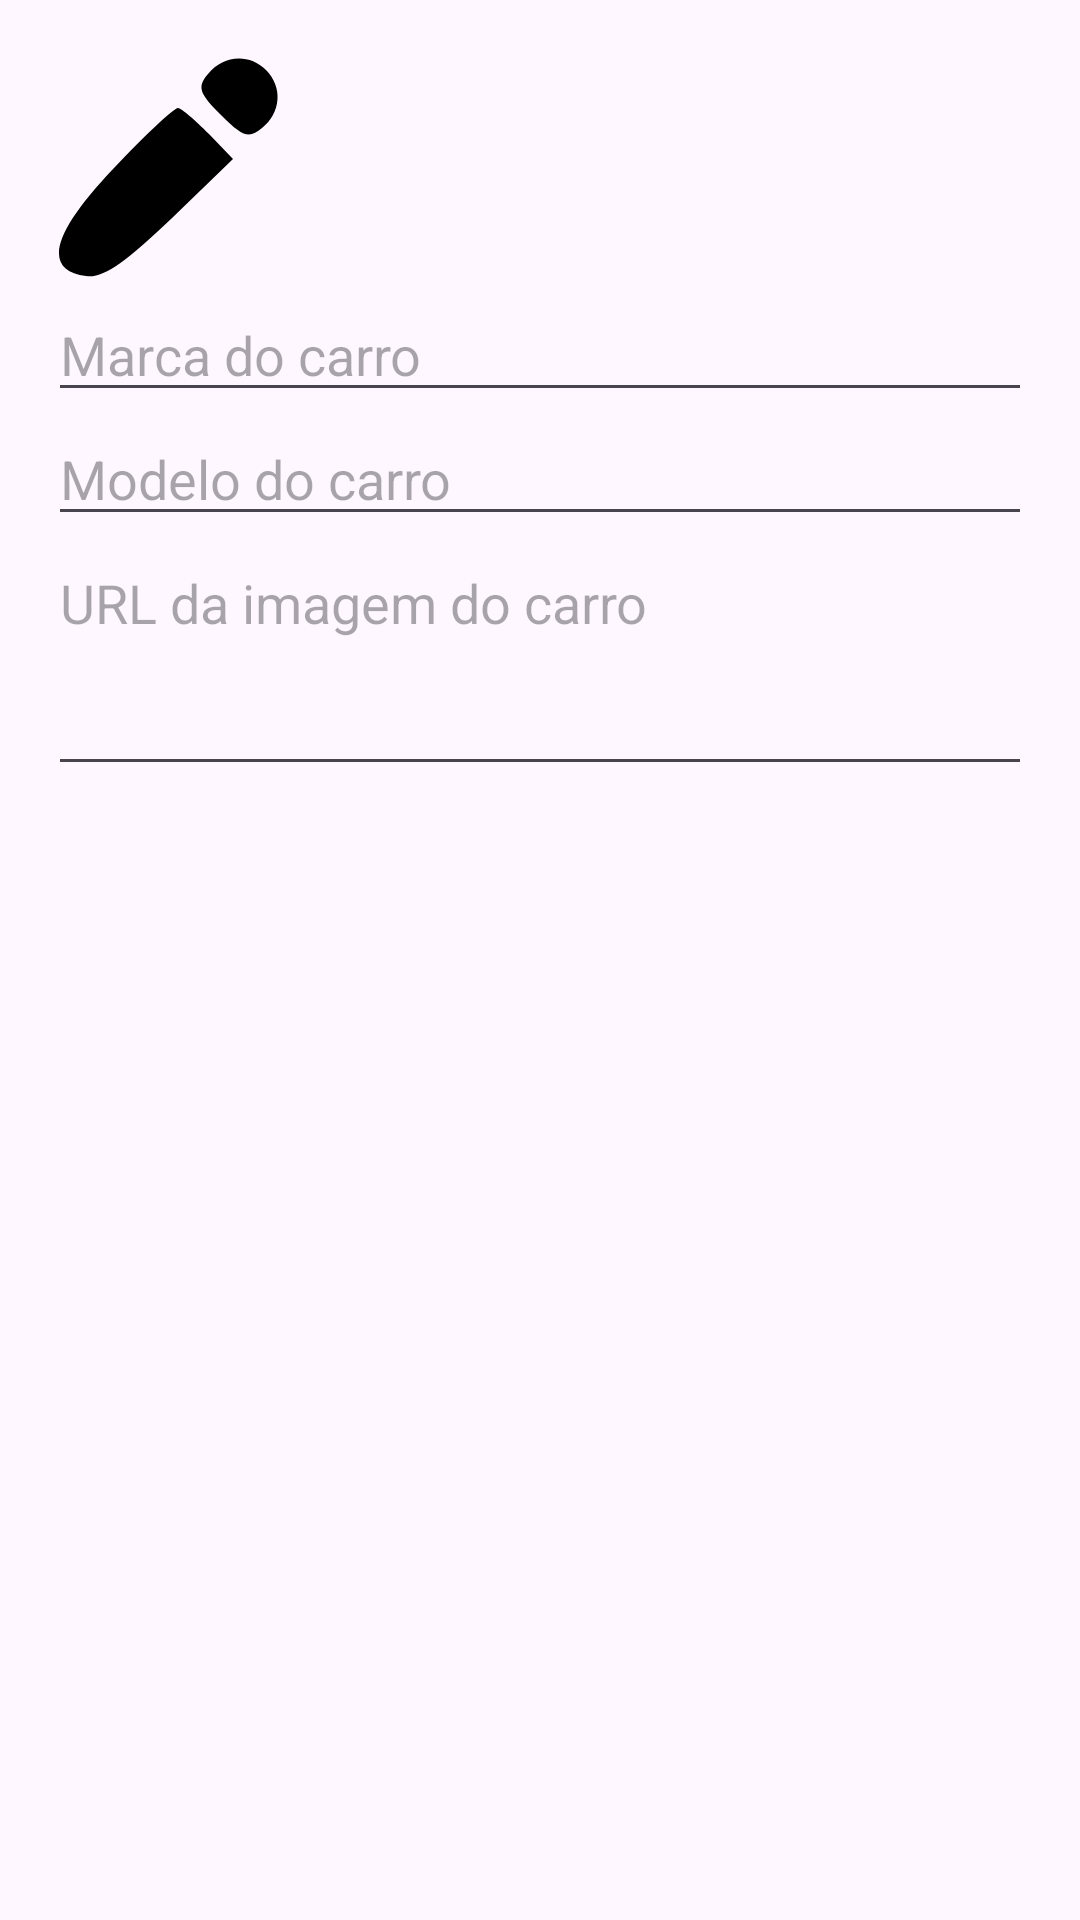

Produce the Android XML layout that renders to this screen, including the resource entries it uses.
<!-- AndroidManifest.xml: application theme Theme.FABIANO_96044_3SIPG_CARROS -->
<!-- res/layout/dialog_edit_carro.xml -->
<LinearLayout xmlns:android="http://schemas.android.com/apk/res/android"
    android:layout_width="match_parent"
    android:layout_height="wrap_content"
    xmlns:tools="http://schemas.android.com/tools"
    xmlns:app="http://schemas.android.com/apk/res-auto"
    android:orientation="vertical"
    android:padding="16dp">

    <ImageView
        android:id="@+id/logoCarro"
        android:layout_width="80dp"
        android:layout_height="80dp"
        android:src="@drawable/ic_edit"
        app:layout_constraintStart_toStartOf="parent"
        tools:ignore="MissingConstraints"
        tools:layout_editor_absoluteY="1dp" />

    <EditText
        android:id="@+id/editTextCarroMarca"
        android:layout_width ="match_parent"
        android:layout_height ="wrap_content"
        android:hint="Marca do carro" />
    <EditText
        android:id="@+id/editTextCarroModelo"
        android:layout_width ="match_parent"
        android:layout_height ="wrap_content"
        android:hint="Modelo do carro" />
    <EditText
        android:id="@+id/editLogo"
        android:layout_width="match_parent"
        android:layout_height="wrap_content"
        android:gravity="top"
        android:hint="URL da imagem do carro"
        android:maxLines="3"
        android:minLines="3" />
</LinearLayout >
<!-- resources referenced by this layout -->
<resources>
  <!-- drawable ic_edit (drawable) -->
  <vector xmlns:android="http://schemas.android.com/apk/res/android"
      android:width="24dp"
      android:height="24dp"
      android:viewportWidth="24"
      android:viewportHeight="24">
    <path
        android:pathData="M16,2.6c-1.1,1.3 -0.9,1.9 1.3,4.1 2.2,2.2 2.8,2.4 4.1,1.3 1.9,-1.5 2.1,-4.1 0.4,-5.8 -1.7,-1.7 -4.3,-1.5 -5.8,0.4z"
        android:fillColor="#000000"
        android:strokeColor="#00000000"/>
    <path
        android:pathData="M6.6,12c-6.2,6.5 -7.2,10.2 -2.8,10.8 1.6,0.3 3.9,-1.3 8.5,-5.7l6.2,-6 -2.4,-2.5c-1.4,-1.4 -2.8,-2.6 -3.1,-2.6 -0.4,-0 -3.3,2.7 -6.4,6z"
        android:fillColor="#000000"
        android:strokeColor="#00000000"/>
  </vector>
  <style name="Theme.FABIANO_96044_3SIPG_CARROS" parent="Base.Theme.FABIANO_96044_3SIPG_CARROS" />
  <style name="Base.Theme.FABIANO_96044_3SIPG_CARROS" parent="Theme.Material3.DayNight.NoActionBar">
          
          
      </style>
</resources>
